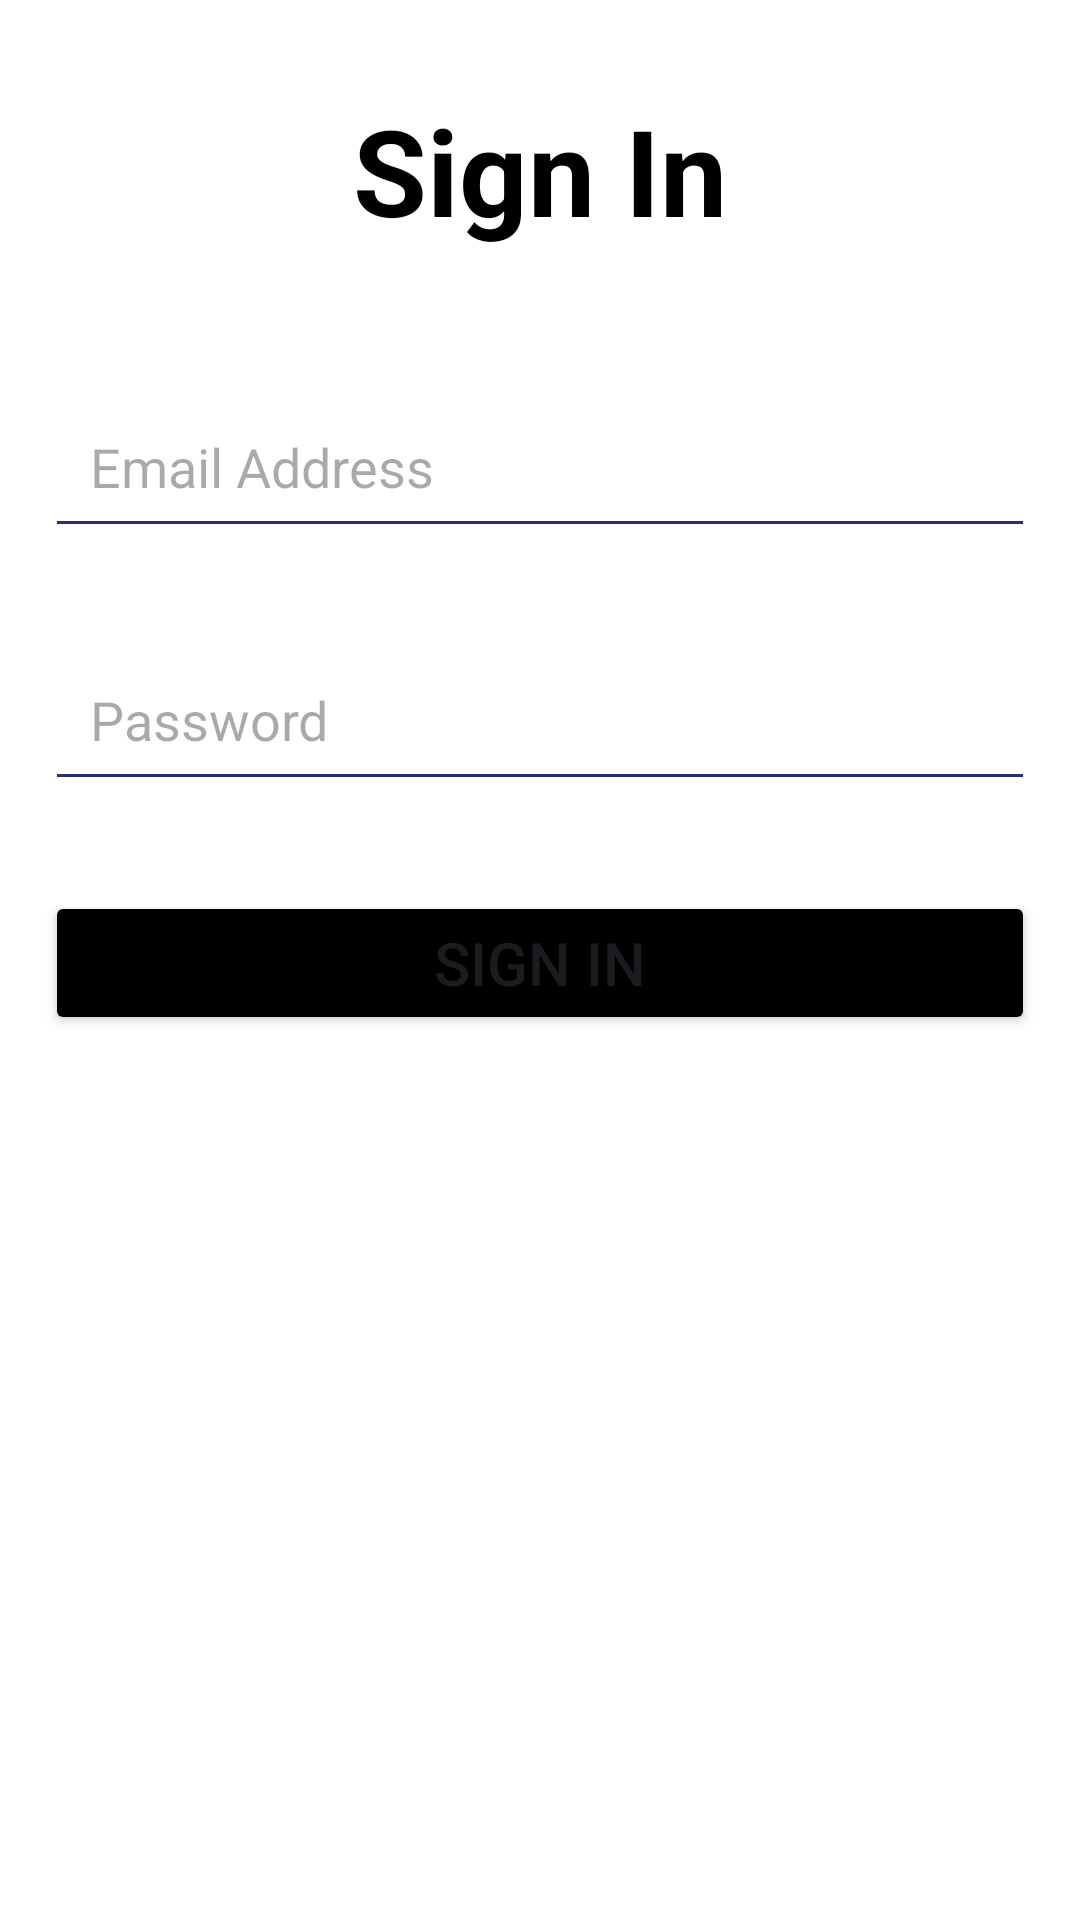

The Android layout XML behind this screen, and the referenced resources:
<!-- AndroidManifest.xml: application theme Theme.KombaSokoGarden -->
<!-- res/layout/activity_signin.xml -->
<?xml version="1.0" encoding="utf-8"?>
<LinearLayout xmlns:android="http://schemas.android.com/apk/res/android"
    xmlns:app="http://schemas.android.com/apk/res-auto"
    xmlns:tools="http://schemas.android.com/tools"
    android:id="@+id/main"
    android:orientation="vertical"
    android:layout_width="match_parent"
    android:layout_height="match_parent"
    android:background="@color/white"
    tools:context=".Signin">


    <TextView
        android:layout_width="match_parent"
        android:layout_height="wrap_content"
        android:text="Sign In"
        android:textColor="@color/black"
        android:textSize="40sp"
        android:textStyle="bold"
        android:textAlignment="center"
        android:gravity="center"
        android:layout_margin="30dp"
        />


    <EditText
        android:layout_width="match_parent"
        android:layout_height="wrap_content"
        android:id="@+id/email"
        android:hint="Email Address"
        android:inputType="textEmailAddress"
        android:padding="15dp"
        android:layout_margin="15dp"
        android:backgroundTint="#272F71"
    />


    <EditText
        android:layout_width="match_parent"
        android:layout_height="wrap_content"
        android:id="@+id/password"
        android:hint="Password"
        android:inputType="textPassword"
        android:padding="15dp"
        android:layout_margin="15dp"
        android:backgroundTint="#272F71"/>

    <Button
        android:layout_width="match_parent"
        android:layout_height="wrap_content"
        android:id="@+id/Sign_btn"
        android:text="Sign In"
        android:textSize="20sp"
        android:layout_margin="15dp"
        android:backgroundTint="@color/black"
        android:layout_marginStart="20dp"
        android:layout_marginEnd="20dp"/>


</LinearLayout>
<!-- resources referenced by this layout -->
<resources>
  <style name="Theme.KombaSokoGarden" parent="Base.Theme.KombaSokoGarden" />
  <style name="Base.Theme.KombaSokoGarden" parent="Theme.Material3.DayNight.NoActionBar">
          
          
      </style>
  <!-- not gathered from this repository: default colours our renderer supplied (Android Studio template values) -->
  <color name="black">#FF000000</color>
  <color name="white">#FFFFFFFF</color>
</resources>
